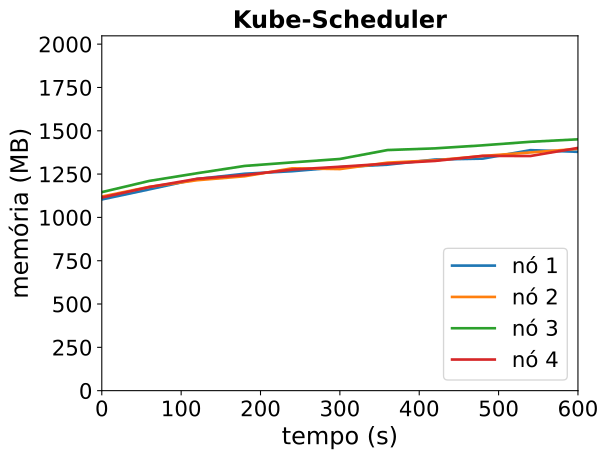

Values plotted in this chart, from the file beside it:
timestamp, ppgcc-m02_pod_amount, ppgcc-m02_memory, ppgcc-m02_cpu, ppgcc-m03_pod_amount, ppgcc-m03_memory, ppgcc-m03_cpu, ppgcc-m04_pod_amount, ppgcc-m04_memory, ppgcc-m04_cpu, ppgcc-m05_pod_amount, ppgcc-m05_memory, ppgcc-m05_cpu
0, 5, 1130116, 116316424, 5, 1147368, 126123129, 5, 1173380, 125509046, 5, 1141456, 100151973
60, 5, 1189912, 175530664, 5, 1204788, 227787112, 5, 1239776, 225058889, 5, 1203628, 201378552
120, 5, 1251160, 262610670, 5, 1243728, 277421674, 5, 1285052, 318915053, 5, 1252072, 264524167
180, 5, 1282048, 284692268, 5, 1267092, 325785109, 5, 1328216, 439519616, 5, 1274248, 336076206
240, 5, 1296964, 393369977, 5, 1314216, 441035613, 5, 1349204, 481850820, 5, 1306588, 409755422
300, 5, 1320856, 481202796, 5, 1309728, 470687794, 5, 1369400, 561506939, 5, 1323352, 464145433
360, 5, 1335772, 507784018, 5, 1347612, 551670525, 5, 1422068, 699968540, 5, 1341964, 522882540
420, 5, 1366132, 603550986, 5, 1361472, 595702044, 5, 1432100, 723417470, 5, 1357804, 610834453
480, 5, 1371412, 635267852, 5, 1387080, 669080308, 5, 1450052, 796880702, 5, 1387900, 720933445
540, 5, 1421440, 749831453, 5, 1407804, 749312064, 5, 1470908, 846543997, 5, 1386712, 740867066
600, 5, 1411540, 792683534, 5, 1429452, 854339840, 5, 1485560, 938550767, 5, 1434628, 790870752
